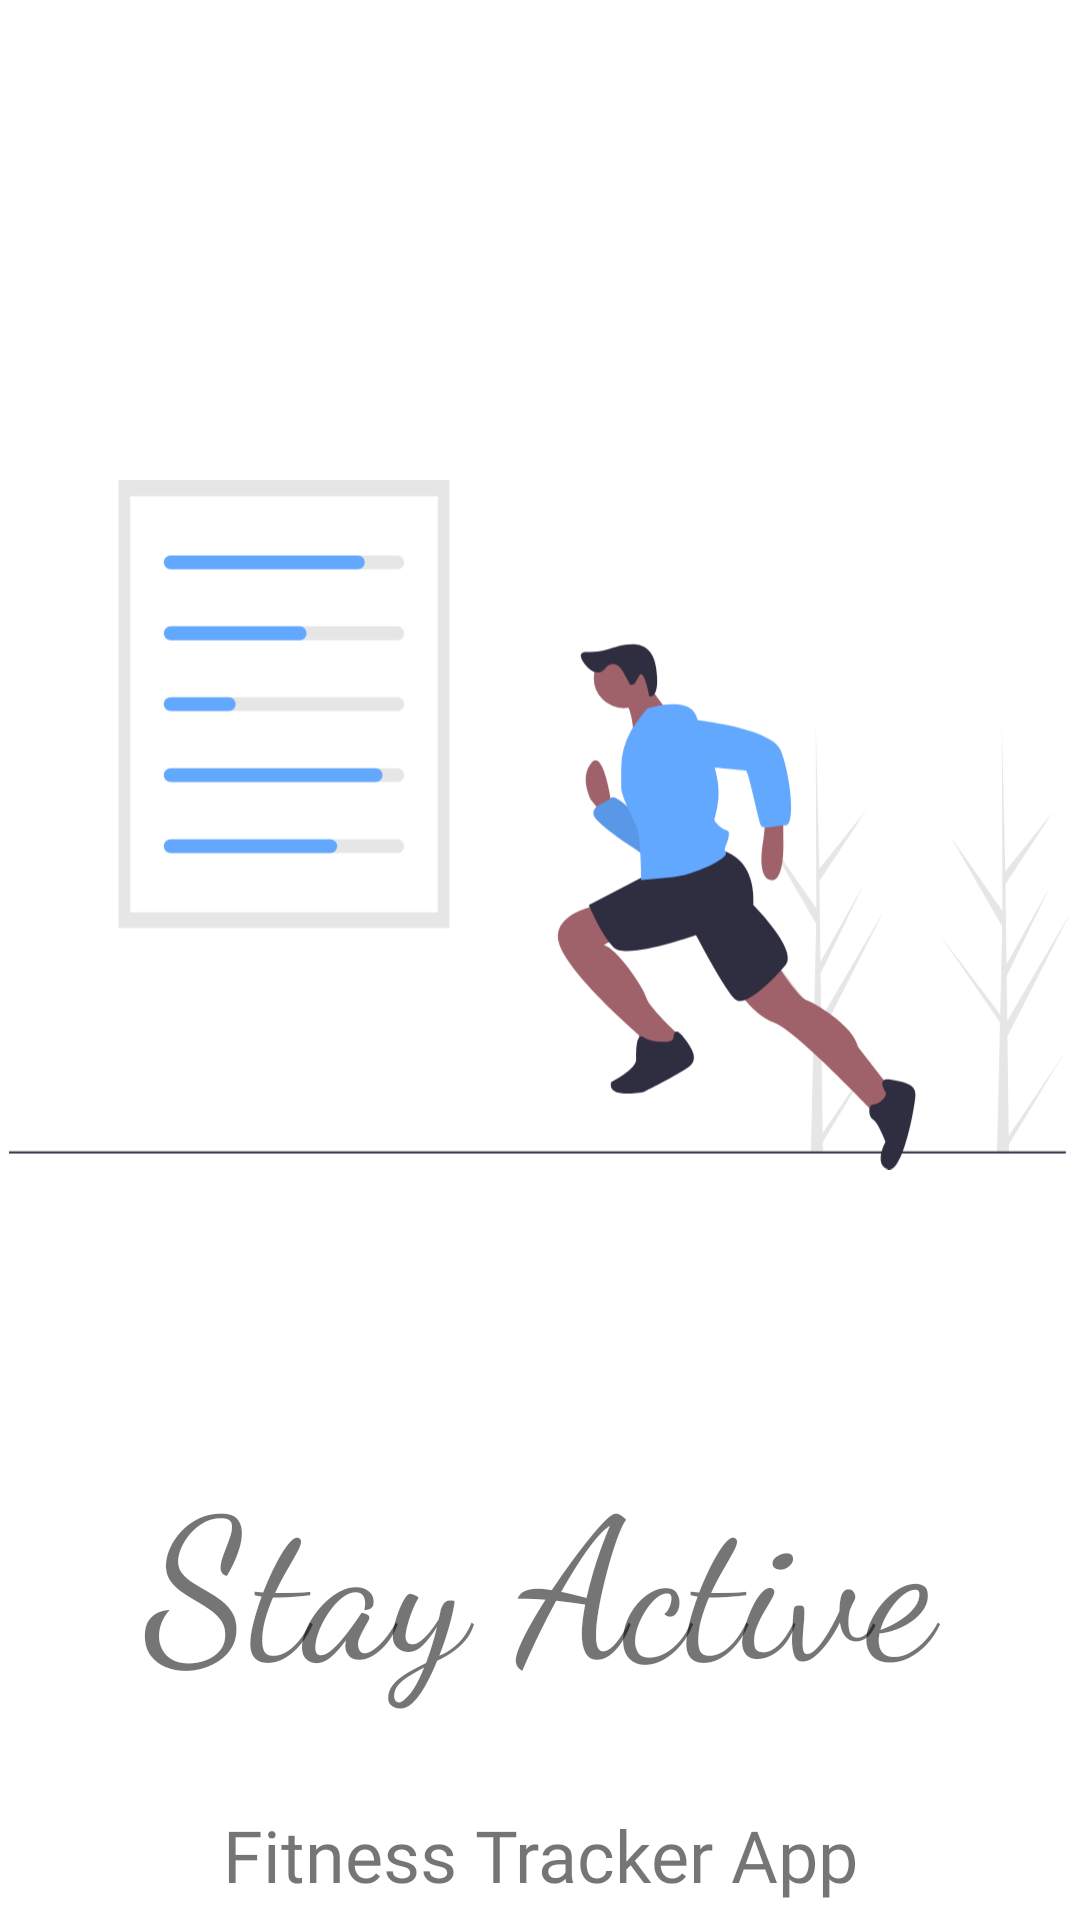

Produce the Android XML layout that renders to this screen, including the resource entries it uses.
<!-- AndroidManifest.xml: application theme Theme.ActivityTrackingApp -->
<!-- res/layout/fragment_splash_screen.xml -->
<?xml version="1.0" encoding="utf-8"?>
<layout xmlns:android="http://schemas.android.com/apk/res/android"
    xmlns:app="http://schemas.android.com/apk/res-auto"
    xmlns:tools="http://schemas.android.com/tools"
    tools:context=".MainActivity">

    <androidx.constraintlayout.widget.ConstraintLayout
        android:layout_width="match_parent"
        android:layout_height="match_parent"
        android:background="@drawable/background_image_one_signin">

        <ImageView
            android:id="@+id/imageView2"
            android:layout_width="354dp"
            android:layout_height="410dp"
            android:layout_marginStart="10dp"
            android:layout_marginTop="70dp"
            android:layout_marginEnd="10dp"
            android:src="@drawable/ic_undraw_fitness_stats"
            app:layout_constraintEnd_toEndOf="parent"
            app:layout_constraintStart_toStartOf="parent"
            app:layout_constraintTop_toTopOf="parent" />

        <TextView
            android:id="@+id/textView"
            android:layout_width="0dp"
            android:layout_height="wrap_content"
            android:fontFamily="cursive"
            android:text="Stay Active"
            android:textAlignment="center"
            android:textSize="65sp"
            app:layout_constraintEnd_toEndOf="parent"
            app:layout_constraintStart_toStartOf="parent"
            app:layout_constraintTop_toBottomOf="@+id/imageView2" />

        <TextView
            android:id="@+id/textView2"
            android:layout_width="0dp"
            android:layout_height="wrap_content"
            android:layout_marginTop="32dp"
            android:fontFamily="@font/acme"
            android:text="Fitness Tracker App"
            android:textAlignment="center"
            android:textSize="24sp"
            app:layout_constraintEnd_toEndOf="parent"
            app:layout_constraintHorizontal_bias="0.0"
            app:layout_constraintStart_toStartOf="parent"
            app:layout_constraintTop_toBottomOf="@+id/textView" />


    </androidx.constraintlayout.widget.ConstraintLayout>
</layout>
<!-- resources referenced by this layout -->
<resources>
  <!-- drawable ic_undraw_fitness_stats: vector/xml drawable (drawable, 6561 chars, omitted) -->
  <style name="Theme.ActivityTrackingApp" parent="Theme.MaterialComponents.DayNight.DarkActionBar">
          
          <item name="colorPrimary">@color/purple_500</item>
          <item name="colorPrimaryVariant">@color/purple_700</item>
          <item name="colorOnPrimary">@color/white</item>
          
          <item name="colorSecondary">@color/teal_200</item>
          <item name="colorSecondaryVariant">@color/teal_700</item>
          <item name="colorOnSecondary">@color/black</item>
          
          <item name="android:statusBarColor" tools:targetApi="l">?attr/colorPrimaryVariant</item>
          
      </style>
  <!-- not gathered from this repository: default colours our renderer supplied (Android Studio template values) -->
  <color name="purple_500">#FF6200EE</color>
  <color name="purple_700">#FF3700B3</color>
  <color name="teal_200">#FF03DAC5</color>
  <color name="teal_700">#FF018786</color>
  <color name="black">#FF000000</color>
  <color name="white">#FFFFFFFF</color>
</resources>
